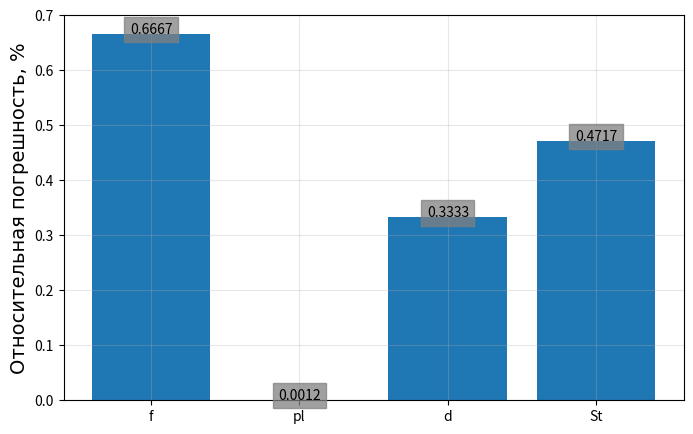
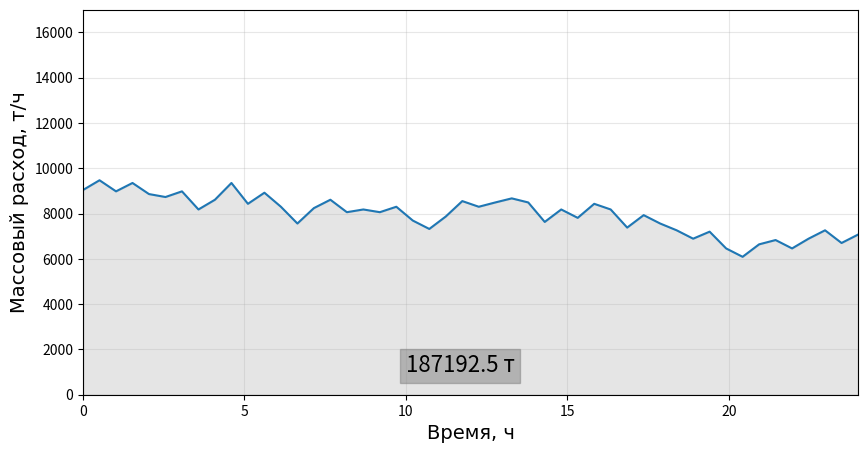
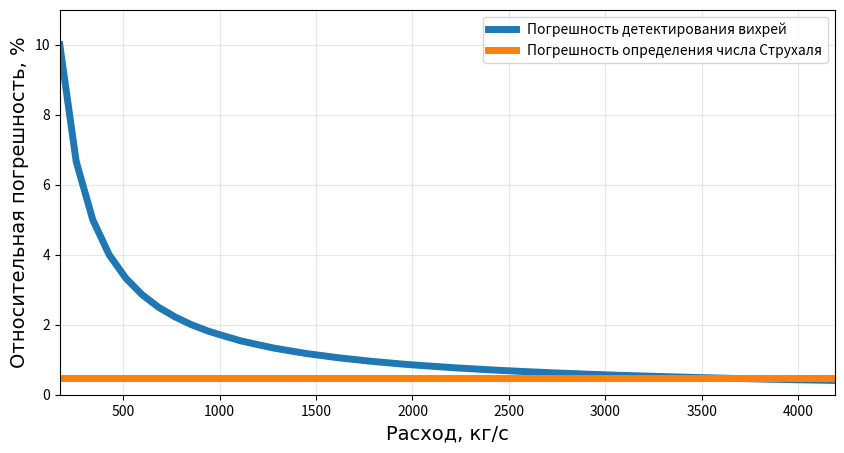

Here is the Python script that generated these plots, in order:
from math import pi, log10, floor
from random import randint
import matplotlib.pyplot as plt
import numpy as np


# Задаем функции и исходные данные 
# Функция округления по количесвту значащих цифр
def round_sig(x, sig=3):
    return round(x, sig-int(floor(log10(abs(x))))-1)

# Функция добавления меток значений
def addlabels(x,y):
    for i in range(len(x)):
        plt.text(i, y[i], y[i], ha = 'center', \
            bbox = dict(color = 'gray', alpha = 0.75))

# Функция генерации списка псевдослучайных чисел с контролируемым разбросом
def randomizer (minx, maxx, percent=10, n=48):
    # percent - максимальное разлиие между соседними измерениями
    # n - количество измерений
    # minx, maxx - минимальное и максимальное значения
    izmdata = []
    izmdata.append(randint(minx, maxx))
    i = 0
    while len(izmdata) < n:
        minxx = int(izmdata[i] * (1 - percent / 100))
        maxxx = int(izmdata[i] * (1 + percent / 100))
        k = randint(minxx, maxxx)
        if minx <= k <= maxx:
            izmdata.append(k)
            i += 1
    return izmdata

# Функция вычисления абсолютной погрешности результата прямого измерения
def absol_err(x, n = 3):      # x - результат измерения, n - мин. кол. значащих цифр
    oshibka = ''
    if len(str(x)) < n + 1 and not str(x)[0] == '0' and not str(x).find('.') == -1:
        k = '.' + str(n + 2 - len(str(x))) + 'f'
        y = str(format(x, k))
    elif len(str(x)) < n and not str(x)[0] == '0' and str(x).find('.') == -1:
        k = '.' + str(n - len(str(x))) + 'f'
        y = str(format(x, k))
    elif len(str(x)) < n + 1 and str(x)[0] == '0':
        k = '.' + str(n + 3 - len(str(x))) + 'f'
        y = str(format(x, k))
    else:
        y = str(x)
    for i in range(len(y)):
        if y[i] != '.' and i != len(y) - 1:
            oshibka += '0'
        elif y[i] == '.':
            oshibka += '.'
        else:
            oshibka += '1'
    return float(oshibka)

d = 0.300         # диаметр проточной части расходомера, м
f = 150           # частота вихреобразования, Гц
pl = 845.0        # плотность нефти, кг/(м**3)
nu = 0.05         # динамическая вязкость, Па*с
err = 1           # ошибка итераций
errnorm = 1e-4    # допустимая относительная разность между итерациями
imax = 1000       # допустимое количество итераций
i = 0             # номер итерации
Re = 1e4          # начальное число Рейнольдса

# Определяем значение массового расхода на основании исходных данных с помошью метода итераций
while err > errnorm:
    if Re < 2300:
        qm1 = round((f * pl * (d ** 3)) / (1.3356 * (1 - (21.2 / Re))), 4)
    else:
        qm1 = round((f * pl * (d ** 3)) / (1.3356 * (1 - (12.7 / Re))), 4)
    Re = round((4 * qm1) / (pi * nu * d), 0)
    if Re < 2300:
        qm = round((f * pl * (d ** 3)) / (1.3356 * (1 - (21.2 / Re))), 4)
    else:
        qm = round((f * pl * (d ** 3)) / (1.3356 * (1 - (12.7 / Re))), 4)
    err = abs((qm - qm1) / qm)
    i += 1
if Re < 2300:
        St = round_sig(0.212 * (1 - 21.2 / Re), 3)
else:
    St = round_sig(0.212 * (1 - 12.7 / Re), 3)
qm = round_sig(qm)
if qm - int(qm) == 0:
    qm = int(qm)
print('Массовый расход для начальных условий составляет: ' + str(qm) + ' кг/с')

# Определяем относительную погрешность расчета массового расхода как результата косвенного измерения
dqm = round((((absol_err(f, len(str(f))) / f)**2) + ((absol_err(pl, len(str(pl))) / pl)**2) \
    + 9 * ((absol_err(d, 3) / d)**2) + ((absol_err(St, len(str(St))) / St)**2))**0.5, 4)
print('Относительная погрешность расчета массового расхода: ' + str(round_sig(dqm * 100, 4)) + ' %')

# Строим диаграмму относительных погрешностей составляющих результирующей опгрешности
spisok_err = [(round((absol_err(f, len(str(f))) / f) * 1e2, 4)), (round((absol_err(pl, len(str(pl))) \
    / pl) * 1e2, 4)), (round((absol_err(d, len(str(d))) / d) * 1e2, 4)), (round((absol_err(St, \
         len(str(St))) / St) * 1e2, 4))]
nazv = ['f', 'pl', 'd', 'St']
fig1 = plt.figure('Диаграмма погрешностей', figsize = (8, 5))
plt.grid(True, alpha = 0.3)
plt.bar(nazv, spisok_err)
addlabels(nazv, spisok_err)
plt.ylabel('Относительная погрешность, %', {'fontname':'Times New Roman'}, fontweight='normal', \
    fontsize=14)

# Строим расходограмму
# Определяем значения расхода
fdin = randomizer(10, 270)
spisok_qm = []
errdin = 1
Re2 = 1e4
for element in fdin:
    while errdin > errnorm:
        if Re2 < 2300:
            qm1 = round((element * pl * (d ** 3)) / (1.3356 * (1 - (21.2 / Re2))), 4)
        else:
            qm1 = round((element * pl * (d ** 3)) / (1.3356 * (1 - (12.7 / Re2))), 4)
        Re2 = round((4 * qm1) / (pi * nu * d), 0)
        if Re2 < 2300:
            qm = round((element * pl * (d ** 3)) / (1.3356 * (1 - (21.2 / Re2))), 4)
        else:
            qm = round((element * pl * (d ** 3)) / (1.3356 * (1 - (12.7 / Re2))), 4)
        errdin = abs((qm - qm1) / qm)
    spisok_qm.append(round_sig(qm * 3.6, 3))
    errdin = 1
    Re2 = 1e4
# Вычисляем накопленный расход
m = 0
for i in range(1, len(spisok_qm)):
    m += round(0.5 * 0.5 * (spisok_qm[i] + spisok_qm[i - 1]), 3)
# Строим график
t = np.linspace(0, 24, 48)
fig2 = plt.figure('Суточная расходограмма', figsize = (10, 5))
plt.ylim(0, 17000)
plt.xlim(0, 24)
plt.grid(True, alpha = 0.3)
plt.xlabel('Время, ч', {'fontname':'Times New Roman'}, fontweight='normal', fontsize=14)
plt.ylabel('Массовый расход, т/ч', {'fontname':'Times New Roman'}, fontweight='normal', fontsize=14)
plt.plot(t, spisok_qm)
plt.fill_between(t, spisok_qm, color = 'gray', alpha = 0.2)
plt.text(10, 1000, str(m) + ' т', fontsize=16, bbox=dict( color='gray', alpha = 0.5))

# Строим график изменеия погрешностей в зависимости от расхода
# Определяем значения величин
fdin = [s for s in range(10, 270, 5)]
spisok_qm = []
Stdin = []
errdin = 1
Re2 = 1e3
for element in fdin:
    while errdin > errnorm:
        if Re2 < 2300:
            qm1 = round((element * pl * (d ** 3)) / (1.3356 * (1 - (21.2 / Re2))), 4)
        else:
            qm1 = round((element * pl * (d ** 3)) / (1.3356 * (1 - (12.7 / Re2))), 4)
        Re2 = round((4 * qm1) / (pi * nu * d), 0)
        if Re2 < 2300:
            qm = round((element * pl * (d ** 3)) / (1.3356 * (1 - (21.2 / Re2))), 4)
        else:
            qm = round((element * pl * (d ** 3)) / (1.3356 * (1 - (12.7 / Re2))), 4)
        errdin = abs((qm - qm1) / qm)
    spisok_qm.append(round_sig(qm, 3))
    if Re < 2300:
        Stdin.append(round_sig(0.212 * (1 - 21.2 / Re), 3))
    else:
        Stdin.append(round_sig(0.212 * (1 - 12.7 / Re), 3))
    errdin = 1
    Re2 = 1e4
# Вычисляем погрешности
dfdin = [(absol_err(s, len(str(s))) / s) * 100 for s in fdin]
dStdin = [(absol_err(s, len(str(s))) / s) * 100 for s in Stdin]
# Строим график
fig3 = plt.figure('График погрешностей', figsize = (10, 5))
plt.xlim(spisok_qm[0], spisok_qm[47])
plt.ylim(0, 11)
plt.grid(True, alpha = 0.3)
plt.xlabel('Расход, кг/с', {'fontname':'Times New Roman'}, fontweight='normal', fontsize=14)
plt.ylabel('Относительная погрешность, %', {'fontname':'Times New Roman'}, fontweight='normal', fontsize=14)
plt.plot(spisok_qm, dfdin, linewidth = '5', label='Погрешность детектирования вихрей')
plt.plot(spisok_qm, dStdin, linewidth = '5', label='Погрешность определения числа Струхаля')
plt.legend(loc='best')
plt.show()